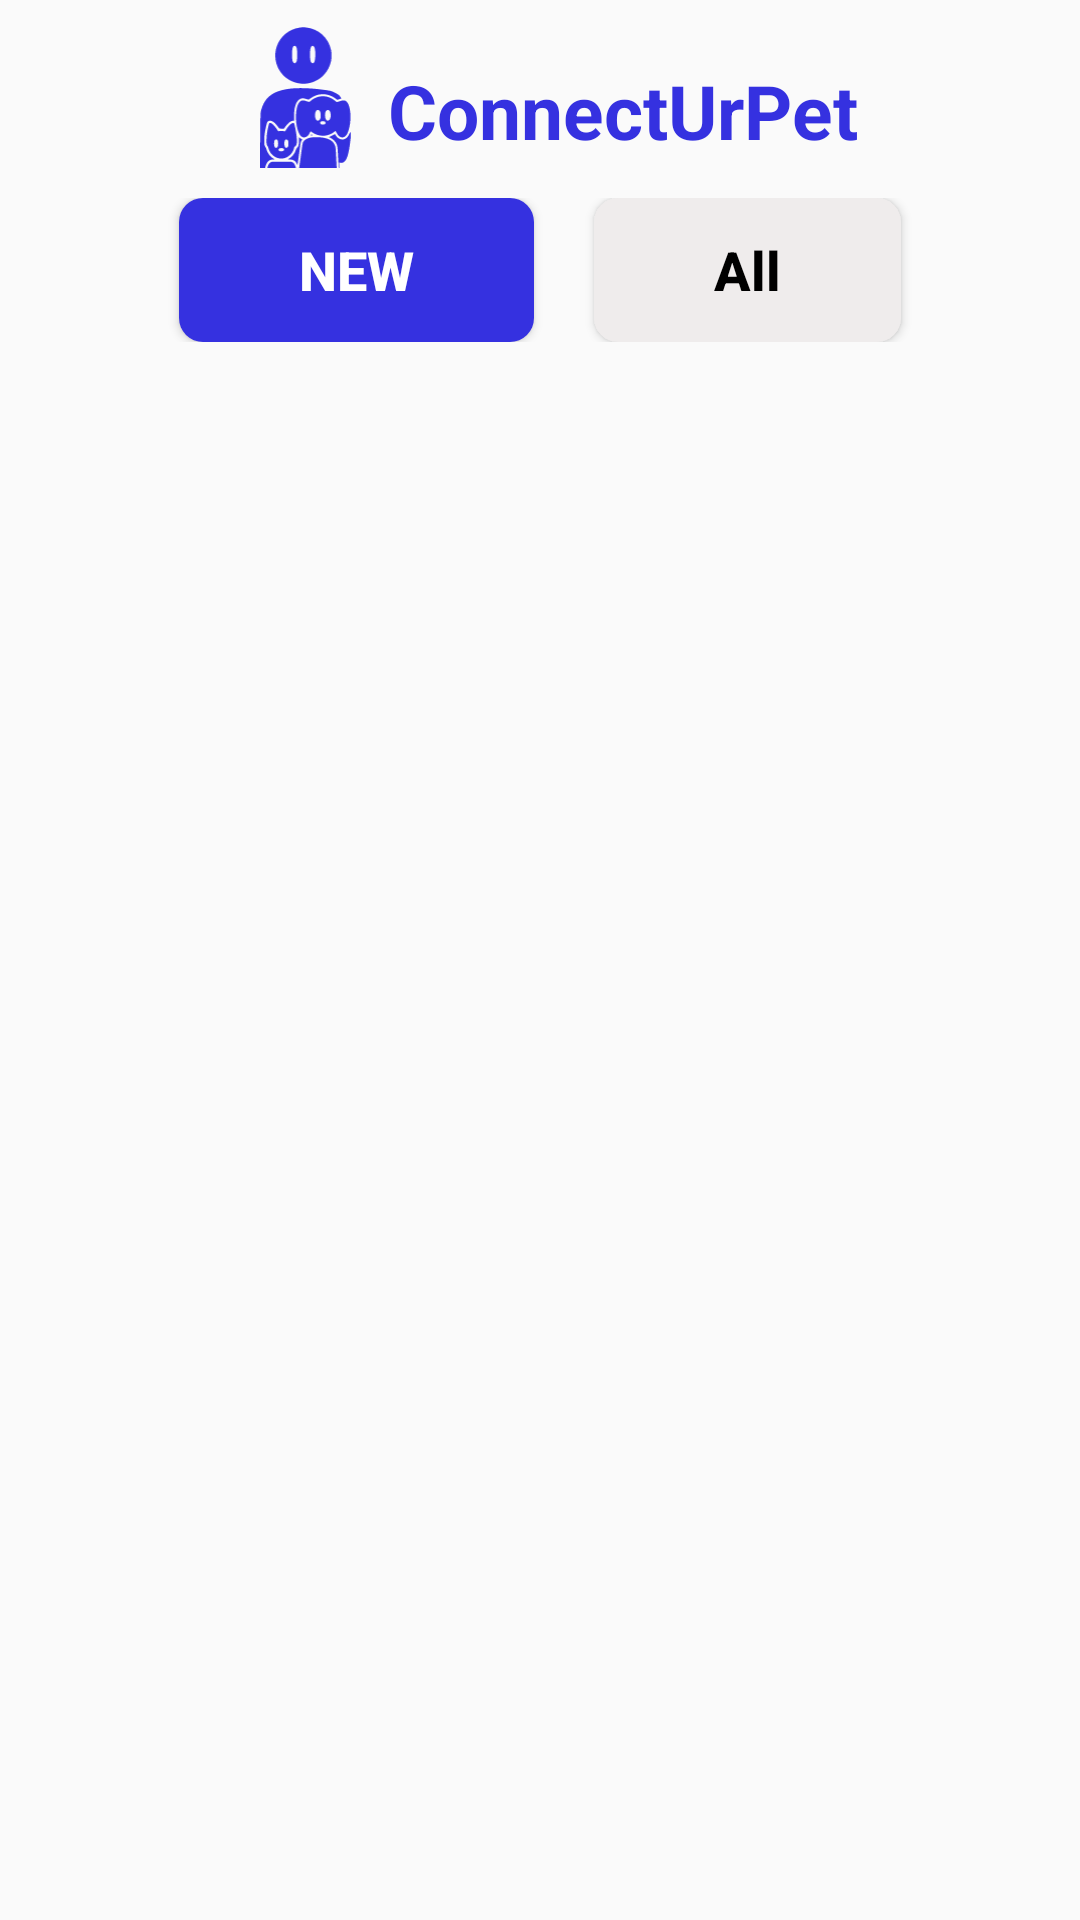

Reconstruct the res/layout file that produces this screen, plus the resources it refers to.
<!-- AndroidManifest.xml: application theme Theme.ConnectUrPet -->
<!-- res/layout/fragment_notification.xml -->
<?xml version="1.0" encoding="utf-8"?>
<androidx.constraintlayout.widget.ConstraintLayout xmlns:android="http://schemas.android.com/apk/res/android"
    xmlns:app="http://schemas.android.com/apk/res-auto"
    android:layout_width="match_parent"
    android:layout_height="match_parent">

    <include
        android:id="@+id/app_name"
        layout="@layout/app_name"
        app:layout_constraintEnd_toEndOf="parent"
        app:layout_constraintStart_toStartOf="parent"
        app:layout_constraintTop_toTopOf="parent" />

    <LinearLayout
        android:id="@+id/buttons"
        android:layout_width="match_parent"
        android:layout_height="wrap_content"
        android:layout_marginTop="6dp"
        android:gravity="center"
        android:orientation="horizontal"
        app:layout_constraintTop_toBottomOf="@id/app_name">

        <Button
            style="@style/Button_Royal_Blue"
            android:id="@+id/new_notis_btn"
            android:layout_width="wrap_content"
            android:layout_height="wrap_content"
            android:layout_marginEnd="20dp"
            android:text="@string/new_btn" />

        <Button
            android:id="@+id/all_notis_btn"
            style="@style/Button_Alabaster"
            android:layout_width="wrap_content"
            android:layout_height="wrap_content"
            android:text="@string/all_btn" />

    </LinearLayout>

    <ScrollView
        android:layout_width="match_parent"
        android:layout_height="500dp"
        android:layout_marginTop="20dp"
        android:layout_marginHorizontal="10dp"
        app:layout_constraintTop_toBottomOf="@+id/buttons">

        <androidx.recyclerview.widget.RecyclerView
            android:id="@+id/notis_rv"
            android:layout_width="match_parent"
            android:layout_height="wrap_content"
            app:layout_constraintTop_toBottomOf="@id/buttons" />

    </ScrollView>

</androidx.constraintlayout.widget.ConstraintLayout>
<!-- res/layout/app_name.xml (included above) -->
<?xml version="1.0" encoding="utf-8"?>
<androidx.constraintlayout.widget.ConstraintLayout xmlns:android="http://schemas.android.com/apk/res/android"
    xmlns:app="http://schemas.android.com/apk/res-auto"
    xmlns:tools="http://schemas.android.com/tools"
    android:layout_width="match_parent"
    android:layout_height="wrap_content">


    <androidx.constraintlayout.widget.ConstraintLayout
        android:layout_width="wrap_content"
        android:layout_height="wrap_content"
        app:layout_constraintEnd_toEndOf="parent"
        app:layout_constraintStart_toStartOf="parent"
        app:layout_constraintTop_toTopOf="parent">

        <ImageView
            android:id="@+id/app_logo"
            android:layout_width="55dp"
            android:layout_height="55dp"
            android:layout_marginVertical="5dp"
            android:src="@drawable/ic_logo"
            android:paddingVertical="4dp"
            app:layout_constraintEnd_toStartOf="@id/textView"
            app:layout_constraintStart_toStartOf="parent"
            app:layout_constraintTop_toTopOf="parent"
            app:tint="@color/Royal_Blue" />

        <TextView
            android:id="@+id/textView"
            android:layout_width="wrap_content"
            android:layout_height="wrap_content"
            android:layout_marginTop="20dp"
            android:text="@string/app_name"
            android:textColor="@color/Royal_Blue"
            android:textSize="25sp"
            android:textStyle="bold"
            app:layout_constraintStart_toEndOf="@+id/app_logo"
            app:layout_constraintTop_toTopOf="parent" />
    </androidx.constraintlayout.widget.ConstraintLayout>


</androidx.constraintlayout.widget.ConstraintLayout>
<!-- resources referenced by this layout -->
<resources>
  <color name="Royal_Blue">#3531E0</color>
  <!-- drawable ic_logo: vector/xml drawable (drawable, 6166 chars, omitted) -->
  <string name="all_btn">All</string>
  <string name="app_name">ConnectUrPet</string>
  <string name="new_btn">NEW</string>
  <style name="Button_Alabaster">
          <item name="android:textAllCaps">false</item>
          <item name="android:background">@drawable/alabaster_btn</item>
          <item name="android:textColor">@color/black</item>
          <item name="android:textStyle">bold</item>
          <item name="android:textSize">18sp</item>
          <item name="android:paddingHorizontal">40dp</item>
      </style>
  <style name="Button_Royal_Blue">
          <item name="android:textAllCaps">false</item>
          <item name="android:background">@drawable/royal_blue_btn</item>
          <item name="android:textColor">@color/white</item>
          <item name="android:textStyle">bold</item>
          <item name="android:textSize">18sp</item>
          <item name="android:paddingHorizontal">40dp</item>
      </style>
  <style name="Theme.ConnectUrPet" parent="Base.Theme.ConnectUrPet" />
  <!-- drawable alabaster_btn (drawable) -->
  <?xml version="1.0" encoding="utf-8"?>
  <selector xmlns:android="http://schemas.android.com/apk/res/android">
  
      
      <item>
          <shape android:shape="rectangle">
              <corners android:radius="8dp" />
              <solid android:color="@color/Alabaster" />
          </shape>
      </item>
  
  </selector>
  <color name="black">#FF000000</color>
  <!-- drawable royal_blue_btn (drawable) -->
  <?xml version="1.0" encoding="utf-8"?>
  <selector xmlns:android="http://schemas.android.com/apk/res/android">
  
      
      <item android:state_pressed="true">
          <shape android:shape="rectangle">
              <corners android:radius="8dp" />
              <solid android:color="@color/Royal_Blue_pressed" />
          </shape>
      </item>
      <item>
          <shape android:shape="rectangle">
              <corners android:radius="8dp" />
              <solid android:color="@color/Royal_Blue" />
          </shape>
      </item>
  
  
  </selector>
  <color name="white">#FFFFFFFF</color>
  <style name="Base.Theme.ConnectUrPet" parent="Theme.AppCompat.Light.NoActionBar">
          
          
      </style>
  <color name="Alabaster">#EFECEC</color>
  <color name="Royal_Blue_pressed">#28318a</color>
</resources>
